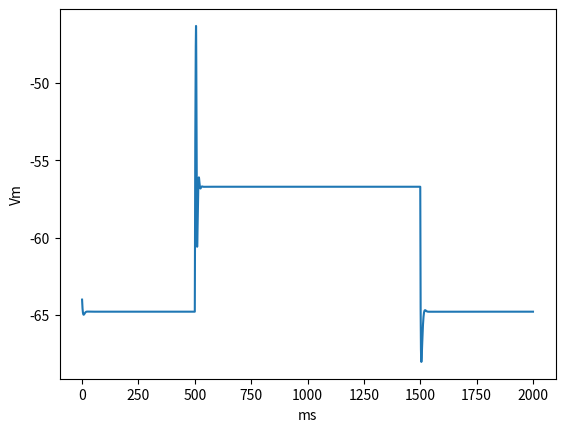

The matplotlib source for this figure:
import numpy as np
import matplotlib.pyplot as plt

class IKleak():
    def __init__(self, v):

        self.g_bar_leak = 0.005
        self.Eleak = -90   # from m and h
        self.i_list = []
        self.g_list = []

    def get_current(self, v, dt):

        # conductance
        gleak = self.g_bar_leak
        self.g_list.append(gleak)

        # return
        i = gleak * (v - self.Eleak) * dt
        self.i_list.append(i)
        return i

class INaleak():
    def __init__(self, v):

        # lists
        self.g_list = []
        self.i_list = []

        # params
        self.g_bar_leak = 0.0014
        self.Eleak = 45

    def get_current(self, v, dt):

        # conductance
        gleak = self.g_bar_leak
        self.g_list.append(gleak)

        # return
        i = gleak * (v - self.Eleak) * dt
        self.i_list.append(i)
        return i

class INa():
    def __init__(self, v):

        # gating variables
        self.m_list = []
        self.h_list = []
        self.i_list = []
        self.g_list = []

        # initial conditions
        self.g_bar_Na = 0.4
        self.ENa = 45
        self.m_list.append(self.m_inf(v))
        self.h_list.append(self.h_inf(v))

    def m_inf(self, v):
        return self.Am(v) / (self.Am(v) + self.Bm(v))

    def h_inf(self, v):
        return self.Ah(v) / (self.Ah(v) + self.Bh(v))

    def dmdt(self, v, m):
        return self.Am(v) * (1 - m) - (self.Bm(v) * m)

    def dhdt(self, v, h):
        return self.Ah(v) * (1 - h) - (self.Bh(v) * h)

    def Am(self, v):
        #return (0.091 * (v + 38)) / (1 - np.exp(-(v + 38) / 5)) # m and h
        return (0.1 * (v + 35)) / (1 - np.exp((-(v + 35)) / 10)) # h and h


    def Bm(self, v):
        #return (-0.062 * (v + 38)) / (1 - np.exp((v + 38) / 5))  # m and h
        return 4.0 * np.exp(-0.0556 * (v + 60))  # h and h


    def Ah(self, v):
        #return 0.016 * np.exp((-55 - v) / 15)   # m and h
        return 0.07 * np.exp(-0.05 * (v + 60))   # h and h


    def Bh(self, v):
        #return 2.07 / ((np.exp(17 - v) / 21) + 1)    # m and h
        return 1 / (1 + np.exp(-0.1 * (v + 30)))      # h and h


    def get_current(self, v, dt):

        # get last values of m and h
        m = self.m_list[-1]
        h = self.h_list[-1]

        # update 
        self.m_list.append(m + dt * self.dmdt(v, m))
        self.h_list.append(h + dt * self.dhdt(v, h))

        # use new values
        m = self.m_list[-1]
        h = self.h_list[-1]

        # conductance
        gNa = self.g_bar_Na * (m**3) * h
        self.g_list.append(gNa)

        # return
        i = gNa * (v - self.ENa) * dt
        self.i_list.append(i)
        return i 

class IK():
    def __init__(self, v):

        # initial conditions
        self.g_bar_K = 0.3
        self.EK = -90
        self.i_list = []
        self.m_list = []
        self.h_list = []
        self.m_list.append(self.m_inf(v))
        self.g_list = []


    def m_inf(self, v):
        return self.Am(v) / (self.Am(v) + self.Bm(v))

    # change in gating variables 
    def dmdt(self, v, m):
        return self.Am(v) * (1 - m) - (self.Bm(v) * m)

    # forward rate constant
    def Am(self, v):
        return (0.01 * (v + 50)) / (1 - np.exp((-(v + 50)) / 10))

    # reverse rate constant
    def Bm(self, v):
        return 0.125 * np.exp(-(v + 60) / 80)

    def get_current(self, v, dt):

        # get gate
        m = self.m_list[-1]

        # update new n value
        self.m_list.append(m + dt * self.dmdt(v, m))

        # use new gate value
        m = self.m_list[-1]
        self.m_list.append(m)

        # calculate conductance
        gK = self.g_bar_K * (m**4)
        self.g_list.append(gK)

        # return current
        i = gK * (v - self.EK) * dt
        self.i_list.append(i)
        return i

class It():
    def __init__(self, v):
         
        self.g_max = 0.003
        self.N = 2
        self.v_half_m = -57
        self.v_half_h = -81 
        self.k_m = -6.2
        self.k_h = 4.0
        self.m_list = [self.m_inf(v)]
        self.h_list = [self.h_inf(v)]
        self.i_list = []
        self.g_list = []
        self.q10 = 2.5

    def Tm(self, v):
        return ((1 / (np.exp((v + 132) / -16.7) + np.exp((v + 16.8) / 18.2))) + 0.612)

    def Th(self, v):
        if v < -80:
            return np.exp((v + 467) / 66.6)
        else:
            return np.exp((v + 22) / -10.5) + 28

    def dm(self, v, m, dt):
        return self.m_inf(v) - (self.m_inf(v) - m) * np.exp(-dt / self.Tm(v))

    def dh(self, v, h, dt):
        return self.h_inf(v) - (self.h_inf(v) - h) * np.exp(-dt / self.Th(v))

    def m_inf(self, v):
        return (1 / (1 + np.exp((v - self.v_half_m )/ self.k_m))) ** self.N

    def h_inf(self, v):
        return (1 / (1 + np.exp((v - self.v_half_h )/ self.k_h))) ** self.N

    def get_current(self, v, dt):
        
        # update gating variables
        m = self.m_list[-1]
        h = self.h_list[-1]

        # calc changes
        m = self.dm(v, m, dt)
        h = self.dh(v, h, dt)

        # add to list
        self.m_list.append(m)
        self.h_list.append(h)

        # calculate current
        E = v / 1000
        F = 96485
        R = 8.3144598
        T = 35.5 + 273.15
        z = 2
        ca_out = 3*10**-3  # mM
        ca_in = 10*10**-9  # nm
        P = self.g_max

        # calculate g_hat
        g_hat = (m ** self.N) * h
        self.g_list.append(g_hat)

        # return current
        i = g_hat *  P * (z**2) * E * (F ** 2) / (R * T) * (ca_in - ca_out * np.exp((-z * F * E) / (R * T)) / (1 - np.exp((-z * F * E) / (R * T)))) * dt
        self.i_list.append(i)
        return i

# initial settings for simulation
dt = 0.01
ms_to_plot = 2000
stim_start = np.floor(ms_to_plot / 4)
stim_end = np.floor(3*ms_to_plot / 4)
t = np.arange(0, ms_to_plot, dt)
stim = 0.2
initial_v = -64
#Cm = 1*10**-6
Cm = 0.03
v_list = [initial_v]

# initialize our channel objects
#k = IK(initial_v)
na = INa(initial_v)
kleak = IKleak(initial_v)
k = IK(initial_v)
it = It(initial_v)
naleak = INaleak(initial_v)

# iterate timepoints
channels = [na, kleak, k, naleak]
#channels = [it, kleak, naleak]
for i in range(0, len(t) - 1):

    I = 0
    if i*dt > stim_start and i*dt < stim_end:
        I = stim

    # get last v
    v = v_list[-1]
    #dvdt = 1 / Cm * (I*dt - (leak.get_current(v, dt) + na.get_current(v, dt)))
    #dvdt = 1 / Cm * (I*dt - (kleak.get_current(v, dt) + na.get_current(v, dt) + k2.get_current(v, dt)))
    #it.get_current(v, dt)
    Iions = 0
    for c in channels:
        Iions += c.get_current(v, dt)

    dvdt = 1 / Cm * (I*dt - Iions)
    v_list.append(v + dvdt)

plt.plot(t, v_list)
plt.xlabel('ms')
plt.ylabel('Vm')
plt.show()


# plot info for channel
"""
c = kleak
c = na
c = k
c = it
plt.plot(c.g_list)
plt.plot(c.i_list)
plt.legend(['g', 'i'])
plt.show()


c = na
c = k
c = it
plt.plot(c.m_list)
plt.plot(c.h_list)
plt.legend(['m', 'h'])
plt.show()


plt.plot(kleak.i_list)
plt.plot(na.i_list)
plt.plot(k.i_list)
plt.plot(it.i_list)
plt.legend(['kleak', 'na', 'k', 'it'])
plt.show()


# plot as a function of voltage
vmin = -120
vmax = 80
xvals = np.arange(vmin, vmax, 1)
c_v = It(vmin)
hinf = [c_v.h_inf(vmin)]
minf = [c_v.m_inf(vmin)]
for v in range(vmin, vmax-1):
    c_v.get_current(v, dt)
    hinf.append(c_v.h_inf(v))
    minf.append(c_v.m_inf(v))
plt.plot(xvals, c_v.m_list)
plt.plot(xvals, c_v.h_list)
plt.plot(xvals, hinf)
plt.plot(xvals, minf)
plt.legend(['m', 'h', 'h_inf', 'minf'])
plt.show()

"""